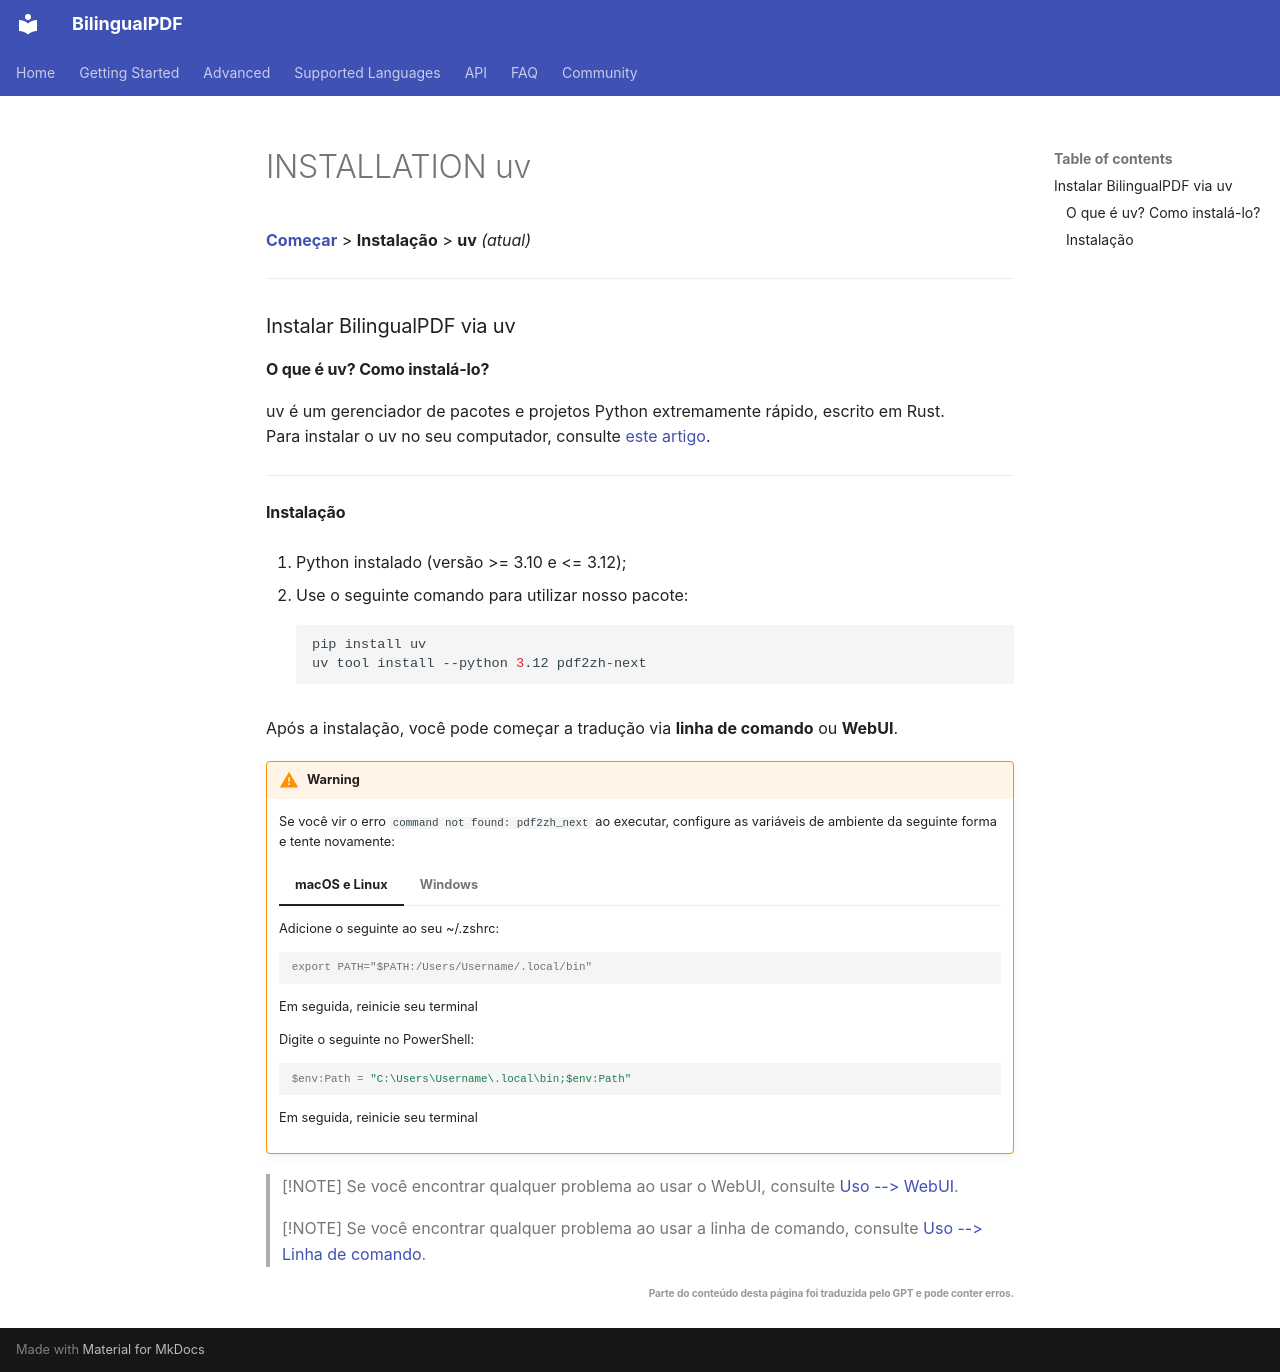

repository: OpenX123/BilingualPDF · page: pt/getting-started/INSTALLATION_uv.html · generator: mkdocs

[**Começar**](./getting-started.md) > **Instalação** > **uv** _(atual)_

---

### Instalar BilingualPDF via uv

#### O que é uv? Como instalá-lo?

uv é um gerenciador de pacotes e projetos Python extremamente rápido, escrito em Rust.
<br>
Para instalar o uv no seu computador, consulte [este artigo](https://docs.astral.sh/uv/getting-started/installation/).

---

#### Instalação

1. Python instalado (versão >= 3.10 e <= 3.12);

2. Use o seguinte comando para utilizar nosso pacote:

    ```bash
    pip install uv
    uv tool install --python 3.12 pdf2zh-next
    ```

Após a instalação, você pode começar a tradução via **linha de comando** ou **WebUI**.

!!! Warning

    Se você vir o erro `command not found: pdf2zh_next` ao executar, configure as variáveis de ambiente da seguinte forma e tente novamente:

    === "macOS e Linux"

        Adicione o seguinte ao seu ~/.zshrc:

        ```console
        export PATH="$PATH:/Users/Username/.local/bin"
        ```

        Em seguida, reinicie seu terminal

    === "Windows"

        Digite o seguinte no PowerShell:

        ```powershell
        $env:Path = "C:\Users\Username\.local\bin;$env:Path"
        ```

        Em seguida, reinicie seu terminal

> [!NOTE]
> Se você encontrar qualquer problema ao usar o WebUI, consulte [Uso --> WebUI](./USAGE_webui.md).

> [!NOTE]
> Se você encontrar qualquer problema ao usar a linha de comando, consulte [Uso --> Linha de comando](./USAGE_commandline.md).

<div align="right"> 
<h6><small>Parte do conteúdo desta página foi traduzida pelo GPT e pode conter erros.</small></h6>
